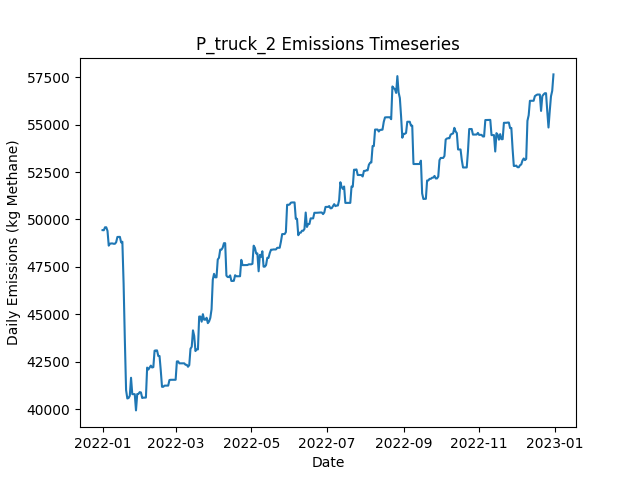

Data behind this chart, as committed beside it:
Date, Daily Emissions (Kg Methane), Daily Mitigable Emissions (Kg Methane), Daily Non-Mitigable Emissions (Kg Methan…, Daily Cost ($), Active Leaks, New Leaks, Leaks Repaired, Leaks Naturally Repaired, Leaks Tagged, Daily Repair Cost ($), Daily Natural Repair Cost ($), truck Deployment Cost ($), truck Sites flagged for Follow-Up, truck Leaks tagged for repair, truck Sites Visited, truck Travel Time (Minutes), truck Survey Time (Minutes), OGI_FU Deployment Cost ($), OGI_FU Sites flagged for Follow-Up, OGI_FU Leaks tagged for repair, OGI_FU Sites Visited, OGI_FU Travel Time (Minutes), OGI_FU Survey Time (Minutes)
2022-01-01, 49439, 8503, 40936, 400, 383, 386, 0, 2, 0.00000, 0.00000, 400, 400, 0, , 10, 180, 270, 0.00000, , 0, 0, 0, 0
2022-01-02, 49433, 8496, 40936, 400, 382, 0, 0, 1, 0.00000, 0.00000, 200, 400, 0, , 1, 20, 30, 0.00000, , 0, 0, 0, 0
2022-01-03, 49589, 8653, 40936, 1000, 382, 1, 0, 1, 92, 0.00000, 200, 0.00000, 9, , 0, 0, 0, 1000, , 92, 3, 120, 360
2022-01-04, 49589, 8653, 40936, 1000, 382, 0, 0, 0, 77, 0.00000, 0.00000, 0.00000, 1, , 0, 0, 0, 1000, , 77, 3, 120, 360
2022-01-05, 49399, 8653, 40746, 1000, 380, 0, 0, 0, 65, 0.00000, 0.00000, 0.00000, 0, , 0, 0, 0, 1000, , 65, 3, 120, 360
2022-01-06, 48622, 8653, 39969, 500, 380, 1, 0, 0, 24, 0.00000, 0.00000, 0.00000, 0, , 0, 0, 0, 500, , 24, 1, 30, 120
2022-01-07, 48725, 8653, 40072, 0.00000, 381, 1, 0, 0, 0.00000, 0.00000, 0.00000, 0.00000, 0, , 0, 0, 0, 0.00000, , 0, 0, 0, 0
2022-01-08, 48737, 8664, 40072, 0.00000, 383, 2, 0, 0, 0.00000, 0.00000, 0.00000, 0.00000, 0, , 0, 0, 0, 0.00000, , 0, 0, 0, 0
2022-01-09, 48737, 8665, 40072, 0.00000, 385, 2, 0, 0, 0.00000, 0.00000, 0.00000, 0.00000, 0, , 0, 0, 0, 0.00000, , 0, 0, 0, 0
2022-01-10, 48720, 8665, 40055, 0.00000, 385, 1, 0, 0, 0.00000, 0.00000, 0.00000, 0.00000, 0, , 0, 0, 0, 0.00000, , 0, 0, 0, 0
2022-01-11, 48720, 8665, 40055, 0.00000, 385, 0, 0, 0, 0.00000, 0.00000, 0.00000, 0.00000, 0, , 0, 0, 0, 0.00000, , 0, 0, 0, 0
2022-01-12, 48803, 8748, 40055, 0.00000, 386, 1, 0, 0, 0.00000, 0.00000, 0.00000, 0.00000, 0, , 0, 0, 0, 0.00000, , 0, 0, 0, 0
2022-01-13, 49080, 9025, 40055, 0.00000, 387, 1, 0, 0, 0.00000, 0.00000, 0.00000, 0.00000, 0, , 0, 0, 0, 0.00000, , 0, 0, 0, 0
2022-01-14, 49080, 9025, 40055, 0.00000, 387, 0, 0, 0, 0.00000, 0.00000, 0.00000, 0.00000, 0, , 0, 0, 0, 0.00000, , 0, 0, 0, 0
2022-01-15, 49084, 9029, 40055, 0.00000, 388, 1, 0, 0, 0.00000, 0.00000, 0.00000, 0.00000, 0, , 0, 0, 0, 0.00000, , 0, 0, 0, 0
2022-01-16, 48791, 9029, 39761, 0.00000, 387, 0, 0, 0, 0.00000, 0.00000, 0.00000, 0.00000, 0, , 0, 0, 0, 0.00000, , 0, 0, 0, 0
2022-01-17, 48826, 9169, 39658, 0.00000, 388, 2, 0, 0, 0.00000, 0.00000, 0.00000, 0.00000, 0, , 0, 0, 0, 0.00000, , 0, 0, 0, 0
2022-01-18, 46618, 6961, 39658, 17200, 301, 1, 86, 1, 0.00000, 17200, 200, 0.00000, 0, , 0, 0, 0, 0.00000, , 0, 0, 0, 0
2022-01-19, 43651, 3907, 39744, 14200, 231, 2, 71, 1, 0.00000, 14200, 200, 0.00000, 0, , 0, 0, 0, 0.00000, , 0, 0, 0, 0
2022-01-20, 41006, 1262, 39744, 11400, 175, 1, 57, 0, 0.00000, 11400, 0.00000, 0.00000, 0, , 0, 0, 0, 0.00000, , 0, 0, 0, 0
2022-01-21, 40568, 530.2, 40038, 4200, 156, 2, 21, 0, 0.00000, 4200, 0.00000, 0.00000, 0, , 0, 0, 0, 0.00000, , 0, 0, 0, 0
2022-01-22, 40589, 550.8, 40038, 0.00000, 158, 2, 0, 0, 0.00000, 0.00000, 0.00000, 0.00000, 0, , 0, 0, 0, 0.00000, , 0, 0, 0, 0
2022-01-23, 40708, 566.8, 40141, 0.00000, 160, 2, 0, 0, 0.00000, 0.00000, 0.00000, 0.00000, 0, , 0, 0, 0, 0.00000, , 0, 0, 0, 0
2022-01-24, 41659, 566.8, 41092, 0.00000, 162, 2, 0, 0, 0.00000, 0.00000, 0.00000, 0.00000, 0, , 0, 0, 0, 0.00000, , 0, 0, 0, 0
2022-01-25, 40795, 566.8, 40228, 0.00000, 161, 0, 0, 0, 0.00000, 0.00000, 0.00000, 0.00000, 0, , 0, 0, 0, 0.00000, , 0, 0, 0, 0
2022-01-26, 40795, 566.8, 40228, 0.00000, 161, 0, 0, 0, 0.00000, 0.00000, 0.00000, 0.00000, 0, , 0, 0, 0, 0.00000, , 0, 0, 0, 0
2022-01-27, 40794, 566.2, 40228, 0.00000, 159, 0, 0, 2, 0.00000, 0.00000, 400, 0.00000, 0, , 0, 0, 0, 0.00000, , 0, 0, 0, 0
2022-01-28, 39938, 574.3, 39364, 0.00000, 160, 2, 0, 0, 0.00000, 0.00000, 0.00000, 0.00000, 0, , 0, 0, 0, 0.00000, , 0, 0, 0, 0
2022-01-29, 40802, 574.3, 40228, 0.00000, 161, 1, 0, 0, 0.00000, 0.00000, 0.00000, 0.00000, 0, , 0, 0, 0, 0.00000, , 0, 0, 0, 0
2022-01-30, 40807, 578.7, 40228, 0.00000, 162, 1, 0, 0, 0.00000, 0.00000, 0.00000, 0.00000, 0, , 0, 0, 0, 0.00000, , 0, 0, 0, 0
2022-01-31, 40901, 586.4, 40314, 0.00000, 164, 2, 0, 0, 0.00000, 0.00000, 0.00000, 0.00000, 0, , 0, 0, 0, 0.00000, , 0, 0, 0, 0
2022-02-01, 40883, 586.4, 40297, 0.00000, 163, 1, 0, 1, 0.00000, 0.00000, 200, 0.00000, 0, , 0, 0, 0, 0.00000, , 0, 0, 0, 0
2022-02-02, 40593, 589.5, 40003, 0.00000, 163, 1, 0, 0, 0.00000, 0.00000, 0.00000, 0.00000, 0, , 0, 0, 0, 0.00000, , 0, 0, 0, 0
2022-02-03, 40609, 606.2, 40003, 0.00000, 164, 1, 0, 0, 0.00000, 0.00000, 0.00000, 0.00000, 0, , 0, 0, 0, 0.00000, , 0, 0, 0, 0
2022-02-04, 40612, 608.5, 40003, 0.00000, 165, 1, 0, 0, 0.00000, 0.00000, 0.00000, 0.00000, 0, , 0, 0, 0, 0.00000, , 0, 0, 0, 0
2022-02-05, 40614, 611.1, 40003, 0.00000, 166, 1, 0, 0, 0.00000, 0.00000, 0.00000, 0.00000, 0, , 0, 0, 0, 0.00000, , 0, 0, 0, 0
2022-02-06, 42195, 2105, 40090, 0.00000, 168, 2, 0, 0, 0.00000, 0.00000, 0.00000, 0.00000, 0, , 0, 0, 0, 0.00000, , 0, 0, 0, 0
2022-02-07, 42093, 2107, 39986, 0.00000, 168, 1, 0, 0, 0.00000, 0.00000, 0.00000, 0.00000, 0, , 0, 0, 0, 0.00000, , 0, 0, 0, 0
2022-02-08, 42196, 2107, 40090, 0.00000, 169, 1, 0, 0, 0.00000, 0.00000, 0.00000, 0.00000, 0, , 0, 0, 0, 0.00000, , 0, 0, 0, 0
2022-02-09, 42299, 2209, 40090, 0.00000, 172, 3, 0, 0, 0.00000, 0.00000, 0.00000, 0.00000, 0, , 0, 0, 0, 0.00000, , 0, 0, 0, 0
2022-02-10, 42199, 2213, 39986, 0.00000, 173, 2, 0, 0, 0.00000, 0.00000, 0.00000, 0.00000, 0, , 0, 0, 0, 0.00000, , 0, 0, 0, 0
2022-02-11, 42219, 2233, 39986, 0.00000, 175, 2, 0, 0, 0.00000, 0.00000, 0.00000, 0.00000, 0, , 0, 0, 0, 0.00000, , 0, 0, 0, 0
2022-02-12, 43085, 2235, 40850, 0.00000, 177, 2, 0, 0, 0.00000, 0.00000, 0.00000, 0.00000, 0, , 0, 0, 0, 0.00000, , 0, 0, 0, 0
2022-02-13, 43099, 2250, 40850, 0.00000, 178, 1, 0, 0, 0.00000, 0.00000, 0.00000, 0.00000, 0, , 0, 0, 0, 0.00000, , 0, 0, 0, 0
2022-02-14, 43099, 2250, 40850, 0.00000, 178, 0, 0, 0, 0.00000, 0.00000, 0.00000, 0.00000, 0, , 0, 0, 0, 0.00000, , 0, 0, 0, 0
2022-02-15, 42806, 2250, 40556, 0.00000, 177, 0, 0, 0, 0.00000, 0.00000, 0.00000, 0.00000, 0, , 0, 0, 0, 0.00000, , 0, 0, 0, 0
2022-02-16, 42806, 2250, 40556, 0.00000, 177, 0, 0, 0, 0.00000, 0.00000, 0.00000, 0.00000, 0, , 0, 0, 0, 0.00000, , 0, 0, 0, 0
2022-02-17, 42045, 2250, 39796, 0.00000, 177, 1, 0, 0, 0.00000, 0.00000, 0.00000, 0.00000, 0, , 0, 0, 0, 0.00000, , 0, 0, 0, 0
2022-02-18, 41181, 2250, 38932, 0.00000, 176, 0, 0, 0, 0.00000, 0.00000, 0.00000, 0.00000, 0, , 0, 0, 0, 0.00000, , 0, 0, 0, 0
2022-02-19, 41181, 2250, 38932, 0.00000, 176, 0, 0, 0, 0.00000, 0.00000, 0.00000, 0.00000, 0, , 0, 0, 0, 0.00000, , 0, 0, 0, 0
2022-02-20, 41243, 2311, 38932, 0.00000, 179, 3, 0, 0, 0.00000, 0.00000, 0.00000, 0.00000, 0, , 0, 0, 0, 0.00000, , 0, 0, 0, 0
2022-02-21, 41243, 2311, 38932, 0.00000, 179, 0, 0, 0, 0.00000, 0.00000, 0.00000, 0.00000, 0, , 0, 0, 0, 0.00000, , 0, 0, 0, 0
2022-02-22, 41245, 2313, 38932, 0.00000, 181, 2, 0, 0, 0.00000, 0.00000, 0.00000, 0.00000, 0, , 0, 0, 0, 0.00000, , 0, 0, 0, 0
2022-02-23, 41245, 2313, 38932, 0.00000, 181, 0, 0, 0, 0.00000, 0.00000, 0.00000, 0.00000, 0, , 0, 0, 0, 0.00000, , 0, 0, 0, 0
2022-02-24, 41539, 2313, 39226, 0.00000, 182, 1, 0, 0, 0.00000, 0.00000, 0.00000, 0.00000, 0, , 0, 0, 0, 0.00000, , 0, 0, 0, 0
2022-02-25, 41551, 2325, 39226, 0.00000, 186, 5, 0, 1, 0.00000, 0.00000, 200, 0.00000, 0, , 0, 0, 0, 0.00000, , 0, 0, 0, 0
2022-02-26, 41552, 2327, 39226, 0.00000, 188, 2, 0, 0, 0.00000, 0.00000, 0.00000, 0.00000, 0, , 0, 0, 0, 0.00000, , 0, 0, 0, 0
2022-02-27, 41552, 2327, 39226, 0.00000, 188, 0, 0, 0, 0.00000, 0.00000, 0.00000, 0.00000, 0, , 0, 0, 0, 0.00000, , 0, 0, 0, 0
2022-02-28, 41552, 2327, 39226, 0.00000, 188, 0, 0, 0, 0.00000, 0.00000, 0.00000, 0.00000, 0, , 0, 0, 0, 0.00000, , 0, 0, 0, 0
2022-03-01, 41552, 2327, 39226, 0.00000, 188, 0, 0, 0, 0.00000, 0.00000, 0.00000, 0.00000, 0, , 0, 0, 0, 0.00000, , 0, 0, 0, 0
... 305 more rows
